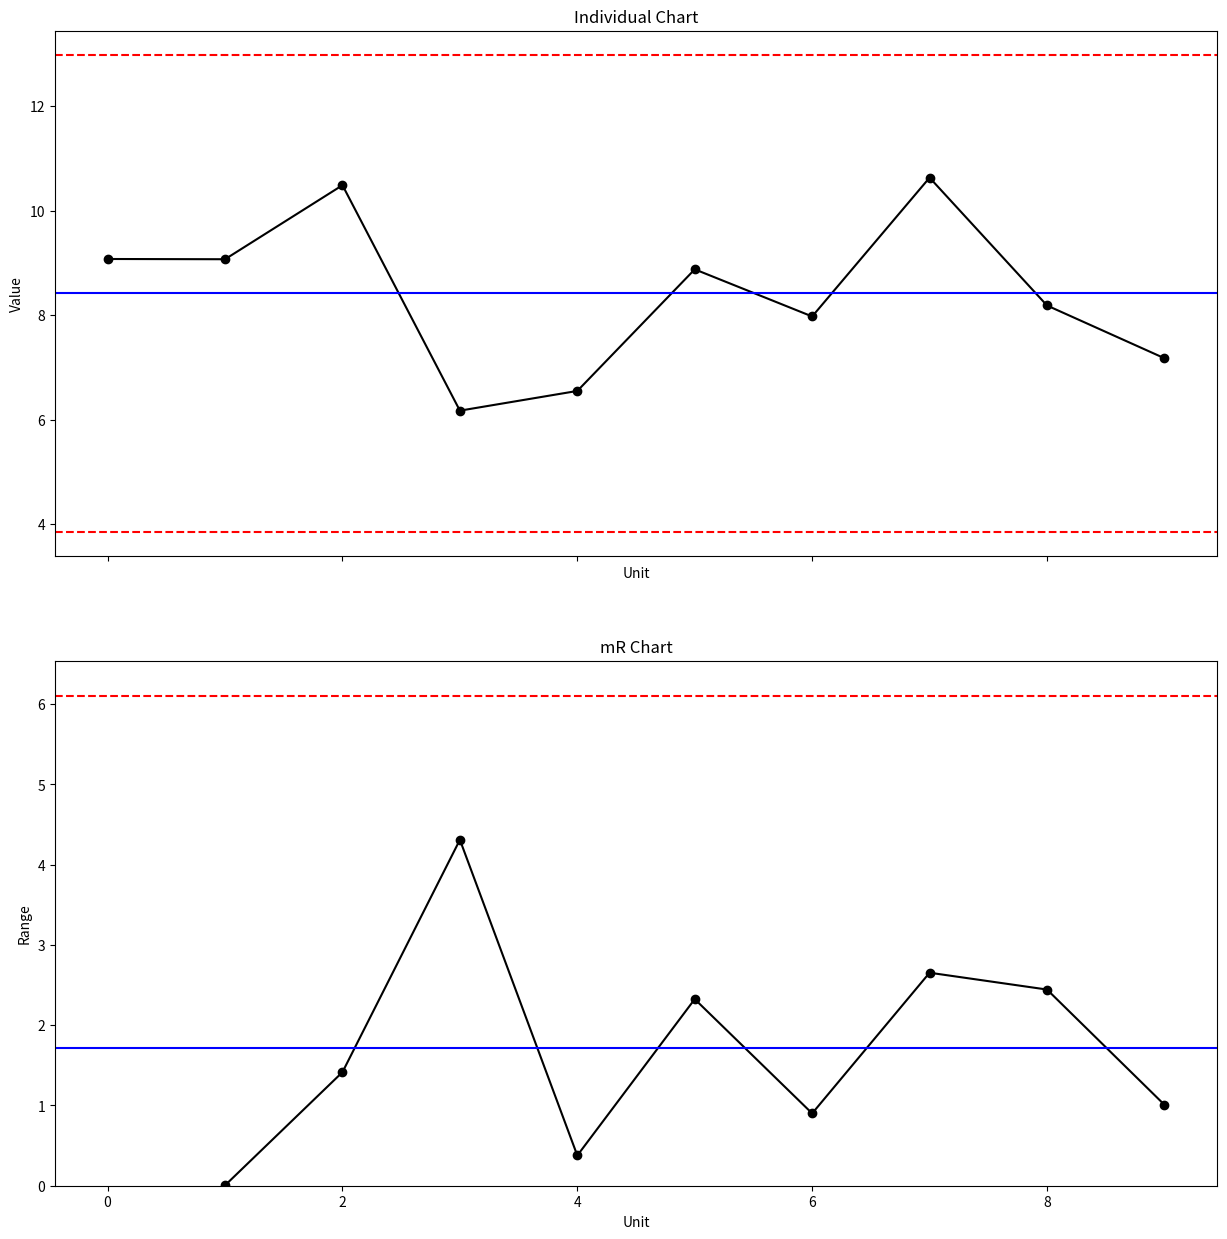

This figure's Python source:
### x-mR chart ###

# Import required libraries
import numpy as np
import pandas as pd
import matplotlib.pyplot as plt
import statistics

# Set random seed
np.random.seed(42)

# Create dummy data
x = pd.Series(np.random.normal(loc=10, scale=2, size=10))

# Define list variable for moving ranges
MR = [np.nan]

# Create dummy data
x = pd.Series(np.random.normal(loc=10, scale=2, size=10))

# Define list variable for moving ranges
MR = [np.nan]

# Get and append moving ranges
i = 1
for data in range(1, len(x)):
    MR.append(abs(x[i] - x[i-1]))
    i += 1

# Convert list to pandas Series objects    
MR = pd.Series(MR)

# Concatenate mR Series with and rename columns
data = pd.concat([x,MR], axis=1).rename(columns={0:"x", 1:"mR"})

# Plot x and mR charts
fig, axs = plt.subplots(2, figsize=(15,15), sharex=True)

# x chart
axs[0].plot(data['x'], linestyle='-', marker='o', color='black')
axs[0].axhline(statistics.mean(data['x']), color='blue')
axs[0].axhline(statistics.mean(data['x'])+3*statistics.mean(data['mR'][1:len(data['mR'])])/1.128, color = 'red', linestyle = 'dashed')
axs[0].axhline(statistics.mean(data['x'])-3*statistics.mean(data['mR'][1:len(data['mR'])])/1.128, color = 'red', linestyle = 'dashed')
axs[0].set_title('Individual Chart')
axs[0].set(xlabel='Unit', ylabel='Value')

# mR chart
axs[1].plot(data['mR'], linestyle='-', marker='o', color='black')
axs[1].axhline(statistics.mean(data['mR'][1:len(data['mR'])]), color='blue')
axs[1].axhline(statistics.mean(data['mR'][1:len(data['mR'])])+3*statistics.mean(data['mR'][1:len(data['mR'])])*0.8525, color='red', linestyle ='dashed')
axs[1].axhline(statistics.mean(data['mR'][1:len(data['mR'])])-3*statistics.mean(data['mR'][1:len(data['mR'])])*0.8525, color='red', linestyle ='dashed')
axs[1].set_ylim(bottom=0)
axs[1].set_title('mR Chart')
axs[1].set(xlabel='Unit', ylabel='Range')

# Validate points out of control limits for x chart
i = 0
control = True
for unit in data['x']:
    if unit > statistics.mean(data['x'])+3*statistics.mean(data['mR'][1:len(data['mR'])])/1.128 or unit < statistics.mean(data['x'])-3*statistics.mean(data['mR'][1:len(data['mR'])])/1.128:
        print('Unit', i, 'out of cotrol limits!')
        control = False
    i += 1
if control == True:
    print('All points within control limits.')
    
# Validate points out of control limits for mR chart
i = 0
control = True
for unit in data['mR']:
    if unit > statistics.mean(data['mR'][1:len(data['mR'])])+3*statistics.mean(data['mR'][1:len(data['mR'])])*0.8525 or unit < statistics.mean(data['mR'][1:len(data['mR'])])-3*statistics.mean(data['mR'][1:len(data['mR'])])*0.8525:
        print('Unit', i, 'out of control limits!')
        control = False
    i += 1
if control == True:
    print('All points within control limits.')
